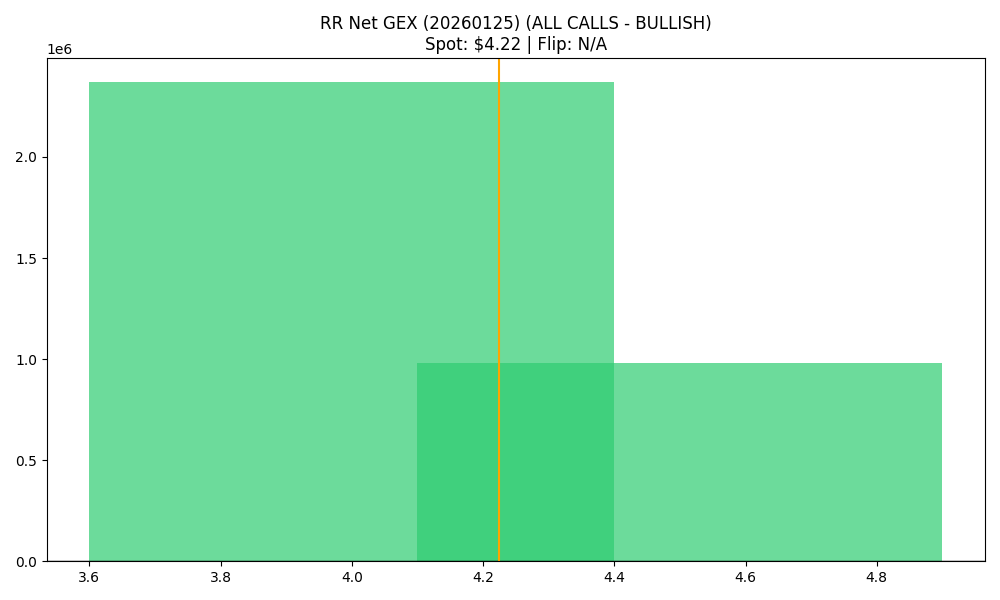

The data file committed next to this chart (first rows):
strike, call_gex, put_gex, call_dex, put_dex, net_greek_delta, net_gex
4.0, 3184350, 813926, 4799131, -783588, 0.4053, 2370424
4.5, 1143058, 159751, 941884, -208522, 0.2578, 983307
